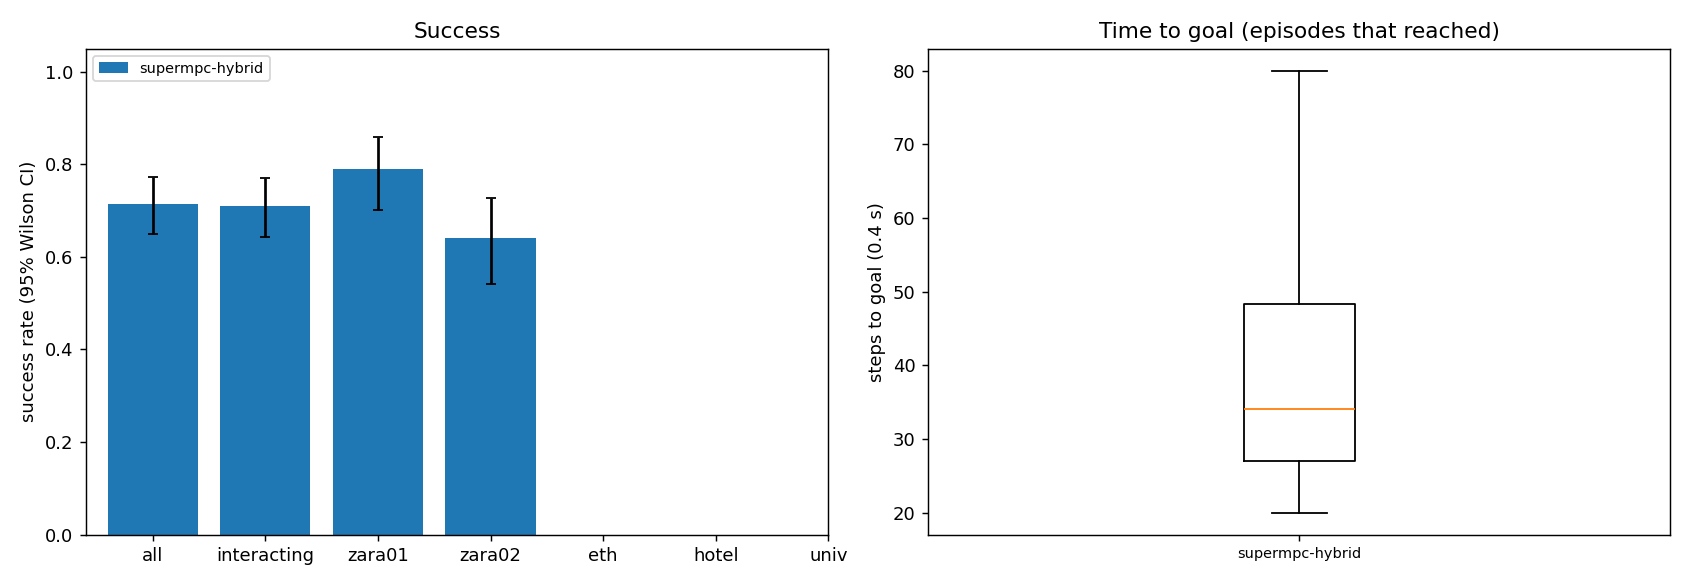

Source data for this figure (header and first rows):
scene, episode, frame, start_x, start_y, goal_x, goal_y, path_peds, surge, planner, success, reached, collisions, coll_tracked, coll_untracked, coll_stopped, steps, min_clearance, coverage, solve_ms, failures, slack_steps, unseen_slack_steps, coll_spawn
zara01, 6, 5751, -7.0, 14.02, 5.0, 14.02, 5, 0, supermpc-hybrid, 1, 1, 0, 0, 0, 0, 23, 0.7474, 0.7273, 69.11, 0, 1, 5, 0
zara01, 0, 4981, -7.0, 13, 5.0, 13, 10, 0, supermpc-hybrid, 1, 1, 0, 0, 0, 0, 25, 4.583, nan, 80.4, 0, 0, 6, 0
zara01, 12, 7311, 5.0, 11.66, -7.0, 11.66, 6, 0, supermpc-hybrid, 1, 1, 0, 0, 0, 0, 24, 0.6958, 0.2417, 75.2, 0, 2, 5, 0
zara01, 8, 8041, -7.0, 11.23, 5.0, 11.23, 0, 0, supermpc-hybrid, 1, 1, 0, 0, 0, 0, 26, 2.314, 0.0, 72.17, 0, 0, 5, 0
zara01, 4, 7631, -7.0, 13.07, 5.0, 13.07, 6, 0, supermpc-hybrid, 1, 1, 0, 0, 0, 0, 29, 1.202, 0.225, 75.24, 0, 0, 6, 0
zara01, 3, 7851, -7.0, 15.69, 5.0, 15.69, 5, 0, supermpc-hybrid, 1, 1, 0, 0, 0, 0, 24, 1.948, 0.4118, 85.83, 0, 0, 6, 0
zara01, 9, 8041, 5.0, 12.9, -7.0, 12.9, 1, 0, supermpc-hybrid, 1, 1, 0, 0, 0, 0, 26, 5.448, nan, 91.18, 0, 0, 5, 0
zara01, 2, 5951, 5.0, 10.42, -7.0, 10.42, 9, 0, supermpc-hybrid, 1, 1, 0, 0, 0, 0, 25, 0.6023, 0.849, 102, 0, 1, 4, 0
zara01, 10, 7851, -7.0, 11.41, 5.0, 11.41, 4, 0, supermpc-hybrid, 1, 1, 0, 0, 0, 0, 32, 1.291, 0.9583, 78.77, 0, 0, 7, 0
zara01, 11, 6631, 5.0, 15.2, -7.0, 15.2, 11, 0, supermpc-hybrid, 1, 1, 0, 0, 0, 0, 40, 1.441, 0.569, 88.82, 0, 0, 7, 0
zara01, 7, 7341, -7.0, 14.9, 5.0, 14.9, 6, 0, supermpc-hybrid, 1, 1, 0, 0, 0, 0, 37, 0.03147, 0.5681, 111.2, 0, 12, 16, 0
zara01, 5, 5831, 5.0, 11.65, -7.0, 11.65, 7, 0, supermpc-hybrid, 1, 1, 0, 0, 0, 0, 42, 1.281, 0.5333, 97.37, 0, 1, 12, 0
zara01, 17, 4621, -7.0, 12.81, 5.0, 12.81, 4, 0, supermpc-hybrid, 1, 1, 0, 0, 0, 0, 28, 1.848, 0.0, 68.33, 0, 0, 9, 0
zara01, 13, 6191, 5.0, 15.38, -7.0, 15.38, 9, 0, supermpc-hybrid, 1, 1, 0, 0, 0, 0, 23, 0.8246, 0.6923, 108.8, 0, 0, 5, 0
zara01, 20, 4821, 5.0, 14.15, -7.0, 14.15, 5, 0, supermpc-hybrid, 1, 1, 0, 0, 0, 0, 27, 0.8932, 0.7727, 80.39, 0, 0, 4, 0
zara01, 19, 7021, -7.0, 10.96, 5.0, 10.96, 4, 0, supermpc-hybrid, 1, 1, 0, 0, 0, 0, 26, 0.7172, 0.9375, 115.8, 0, 5, 6, 0
zara01, 18, 6761, 5.0, 12.04, -7.0, 12.04, 9, 0, supermpc-hybrid, 1, 1, 0, 0, 0, 0, 36, 0.8217, 0.6111, 94.01, 0, 0, 12, 0
zara01, 16, 6711, 5.0, 11.2, -7.0, 11.2, 12, 0, supermpc-hybrid, 1, 1, 0, 0, 0, 0, 39, 0.7056, 0.6282, 95.45, 0, 5, 8, 0
zara01, 22, 4761, 5.0, 11.85, -7.0, 11.85, 4, 0, supermpc-hybrid, 1, 1, 0, 0, 0, 0, 24, 0.0529, 0.803, 90.5, 0, 5, 8, 0
zara01, 21, 6161, -7.0, 10.2, 5.0, 10.2, 8, 0, supermpc-hybrid, 1, 1, 0, 0, 0, 0, 35, 0.5736, 0.6136, 104.5, 0, 5, 10, 0
zara01, 1, 4961, 5.0, 10.17, -7.0, 10.17, 6, 0, supermpc-hybrid, 0, 1, 1, 1, 0, 0, 69, -0.01661, 0.746, 129.7, 0, 23, 39, 0
zara01, 26, 8051, -7.0, 10.37, 5.0, 10.37, 1, 0, supermpc-hybrid, 1, 1, 0, 0, 0, 0, 23, 3.59, nan, 77.99, 0, 0, 3, 0
zara01, 24, 6301, 5.0, 15.03, -7.0, 15.03, 7, 0, supermpc-hybrid, 1, 1, 0, 0, 0, 0, 31, 0.5218, 0.6389, 98.48, 0, 6, 6, 0
zara01, 23, 6621, 5.0, 10.54, -7.0, 10.54, 11, 0, supermpc-hybrid, 1, 1, 0, 0, 0, 0, 36, 0.1536, 0.7922, 105.4, 0, 2, 7, 0
zara01, 28, 6011, 5.0, 11.14, -7.0, 11.14, 10, 0, supermpc-hybrid, 1, 1, 0, 0, 0, 0, 25, 1.409, 0.1875, 79.47, 0, 0, 6, 0
zara01, 25, 4591, -7.0, 10.76, 5.0, 10.76, 4, 0, supermpc-hybrid, 1, 1, 0, 0, 0, 0, 40, 0.9068, 0.5, 82.1, 0, 1, 10, 0
zara01, 31, 7121, 5.0, 11.3, -7.0, 11.3, 5, 0, supermpc-hybrid, 1, 1, 0, 0, 0, 0, 24, 4.532, nan, 76.15, 0, 0, 7, 0
zara01, 32, 6221, -7.0, 15.87, 5.0, 15.87, 11, 0, supermpc-hybrid, 1, 1, 0, 0, 0, 0, 33, 1.41, 0.4762, 88.85, 0, 0, 12, 0
zara01, 35, 5631, 5.0, 10.4, -7.0, 10.4, 9, 0, supermpc-hybrid, 1, 1, 0, 0, 0, 0, 27, 0.8696, 0.2536, 75.95, 0, 0, 3, 0
zara01, 30, 7891, -7.0, 12.96, 5.0, 12.96, 3, 0, supermpc-hybrid, 1, 1, 0, 0, 0, 0, 50, 1.216, 0.641, 77.37, 0, 1, 6, 0
zara01, 36, 8031, -7.0, 15.07, 5.0, 15.07, 2, 0, supermpc-hybrid, 0, 1, 4, 0, 5, 1, 28, -0.3052, 0.4583, 87.05, 0, 2, 6, 0
zara01, 33, 5431, 5.0, 12.04, -7.0, 12.04, 14, 1, supermpc-hybrid, 0, 1, 6, 4, 2, 0, 27, -0.3101, 0.4656, 127.8, 0, 6, 8, 0
zara01, 38, 7811, -7.0, 14.69, 5.0, 14.69, 7, 0, supermpc-hybrid, 1, 1, 0, 0, 0, 0, 24, 1.9, 0.5294, 93.11, 0, 0, 4, 0
zara01, 34, 7291, 5.0, 14.48, -7.0, 14.48, 6, 0, supermpc-hybrid, 1, 1, 0, 0, 0, 0, 38, 0.0666, 0.4391, 96.78, 0, 3, 15, 0
zara01, 39, 7001, -7.0, 10.9, 5.0, 10.9, 4, 0, supermpc-hybrid, 0, 1, 1, 1, 0, 0, 28, -0.03524, 0.8269, 84.65, 0, 5, 10, 0
zara01, 14, 5371, 5.0, 14.04, -7.0, 14.04, 13, 1, supermpc-hybrid, 0, 0, 1, 0, 1, 0, 90, -0.3354, 0.5619, 136.5, 0, 24, 55, 0
zara01, 29, 7411, 5.0, 10.11, -7.0, 10.11, 7, 0, supermpc-hybrid, 0, 1, 2, 0, 2, 0, 55, -0.1305, 0.8008, 127.3, 0, 18, 15, 2
zara01, 15, 5031, 5.0, 15.41, -7.0, 15.41, 11, 0, supermpc-hybrid, 0, 0, 8, 6, 2, 0, 90, -0.5109, 0.6401, 141.6, 0, 32, 37, 0
zara01, 41, 5021, -7.0, 15.37, 5.0, 15.37, 10, 0, supermpc-hybrid, 1, 1, 0, 0, 0, 0, 28, 1.142, 0.05263, 75.28, 0, 5, 4, 0
zara01, 27, 5211, 5.0, 15.37, -7.0, 15.37, 21, 1, supermpc-hybrid, 0, 1, 3, 1, 2, 0, 69, -0.5304, 0.6352, 124.7, 0, 7, 31, 0
zara01, 44, 7991, 5.0, 12.14, -7.0, 12.14, 0, 0, supermpc-hybrid, 1, 1, 0, 0, 0, 0, 23, 4.241, nan, 76.06, 0, 0, 7, 0
zara01, 42, 6451, 5.0, 12.16, -7.0, 12.16, 10, 0, supermpc-hybrid, 1, 1, 0, 0, 0, 0, 26, 1.07, 0.401, 120.3, 0, 0, 9, 0
zara01, 43, 4631, 5.0, 15.99, -7.0, 15.99, 6, 0, supermpc-hybrid, 1, 1, 0, 0, 0, 0, 29, 0.2001, 0.5343, 90.77, 0, 6, 7, 0
zara01, 48, 4521, -7.0, 10.69, 5.0, 10.69, 4, 0, supermpc-hybrid, 1, 1, 0, 0, 0, 0, 29, 1.524, 0.5, 70.06, 0, 0, 8, 0
zara01, 49, 4641, 5.0, 13.82, -7.0, 13.82, 4, 0, supermpc-hybrid, 0, 1, 2, 2, 0, 0, 28, -0.5543, 0.1282, 81.6, 0, 5, 7, 0
zara01, 51, 6821, 5.0, 11.89, -7.0, 11.89, 7, 0, supermpc-hybrid, 1, 1, 0, 0, 0, 0, 31, 0.903, 0.4603, 81.53, 0, 2, 9, 0
zara01, 52, 4891, 5.0, 10.69, -7.0, 10.69, 7, 0, supermpc-hybrid, 1, 1, 0, 0, 0, 0, 27, 0.6332, 0.5556, 85.54, 0, 1, 9, 0
zara01, 50, 6291, 5.0, 12.11, -7.0, 12.11, 12, 0, supermpc-hybrid, 1, 1, 0, 0, 0, 0, 29, 0.1122, 0.5278, 104.5, 0, 3, 6, 0
zara01, 53, 7791, -7.0, 13.37, 5.0, 13.37, 7, 0, supermpc-hybrid, 1, 1, 0, 0, 0, 0, 28, 1.69, 0.825, 102.3, 0, 1, 5, 0
zara01, 45, 5381, -7.0, 15.22, 5.0, 15.22, 15, 1, supermpc-hybrid, 0, 1, 1, 1, 0, 0, 48, -0.3936, 0.6694, 119.4, 0, 7, 14, 0
zara01, 54, 5951, 5.0, 14.2, -7.0, 14.2, 8, 0, supermpc-hybrid, 1, 1, 0, 0, 0, 0, 29, 1.222, 0.5926, 93.76, 0, 0, 5, 0
zara01, 55, 7771, -7.0, 14.84, 5.0, 14.84, 7, 0, supermpc-hybrid, 1, 1, 0, 0, 0, 0, 29, 1.476, 0.619, 99.84, 0, 0, 7, 0
zara01, 57, 5021, -7.0, 14.81, 5.0, 14.81, 11, 0, supermpc-hybrid, 1, 1, 0, 0, 0, 0, 21, 2.525, 0.0, 86.16, 0, 0, 4, 0
zara01, 46, 5281, 5.0, 12.99, -7.0, 12.99, 20, 1, supermpc-hybrid, 1, 1, 0, 0, 0, 0, 54, 0.4061, 0.6609, 127.6, 0, 3, 10, 0
zara01, 56, 6261, 5.0, 12.79, -7.0, 12.79, 9, 0, supermpc-hybrid, 1, 1, 0, 0, 0, 0, 28, 0.6214, 0.4, 75, 0, 0, 6, 0
zara01, 40, 5141, -7.0, 12.66, 5.0, 12.66, 17, 1, supermpc-hybrid, 1, 1, 0, 0, 0, 0, 80, 0.4789, 0.7927, 111.6, 0, 3, 12, 0
zara01, 47, 5081, 5.0, 13.67, -7.0, 13.67, 14, 1, supermpc-hybrid, 0, 1, 5, 2, 4, 0, 51, -0.3166, 0.581, 137.3, 0, 14, 17, 0
zara01, 37, 5381, -7.0, 13.27, 5.0, 13.27, 16, 1, supermpc-hybrid, 0, 0, 2, 1, 1, 0, 90, -0.208, 0.735, 135.3, 0, 18, 40, 0
zara01, 60, 4511, 5.0, 12.34, -7.0, 12.34, 6, 0, supermpc-hybrid, 1, 1, 0, 0, 0, 0, 25, 3.383, 0.0, 96.25, 0, 0, 10, 0
zara01, 61, 5001, -7.0, 11.71, 5.0, 11.71, 11, 0, supermpc-hybrid, 1, 1, 0, 0, 0, 0, 27, 2.594, 0.0, 72.67, 0, 0, 6, 0
... 140 more rows
